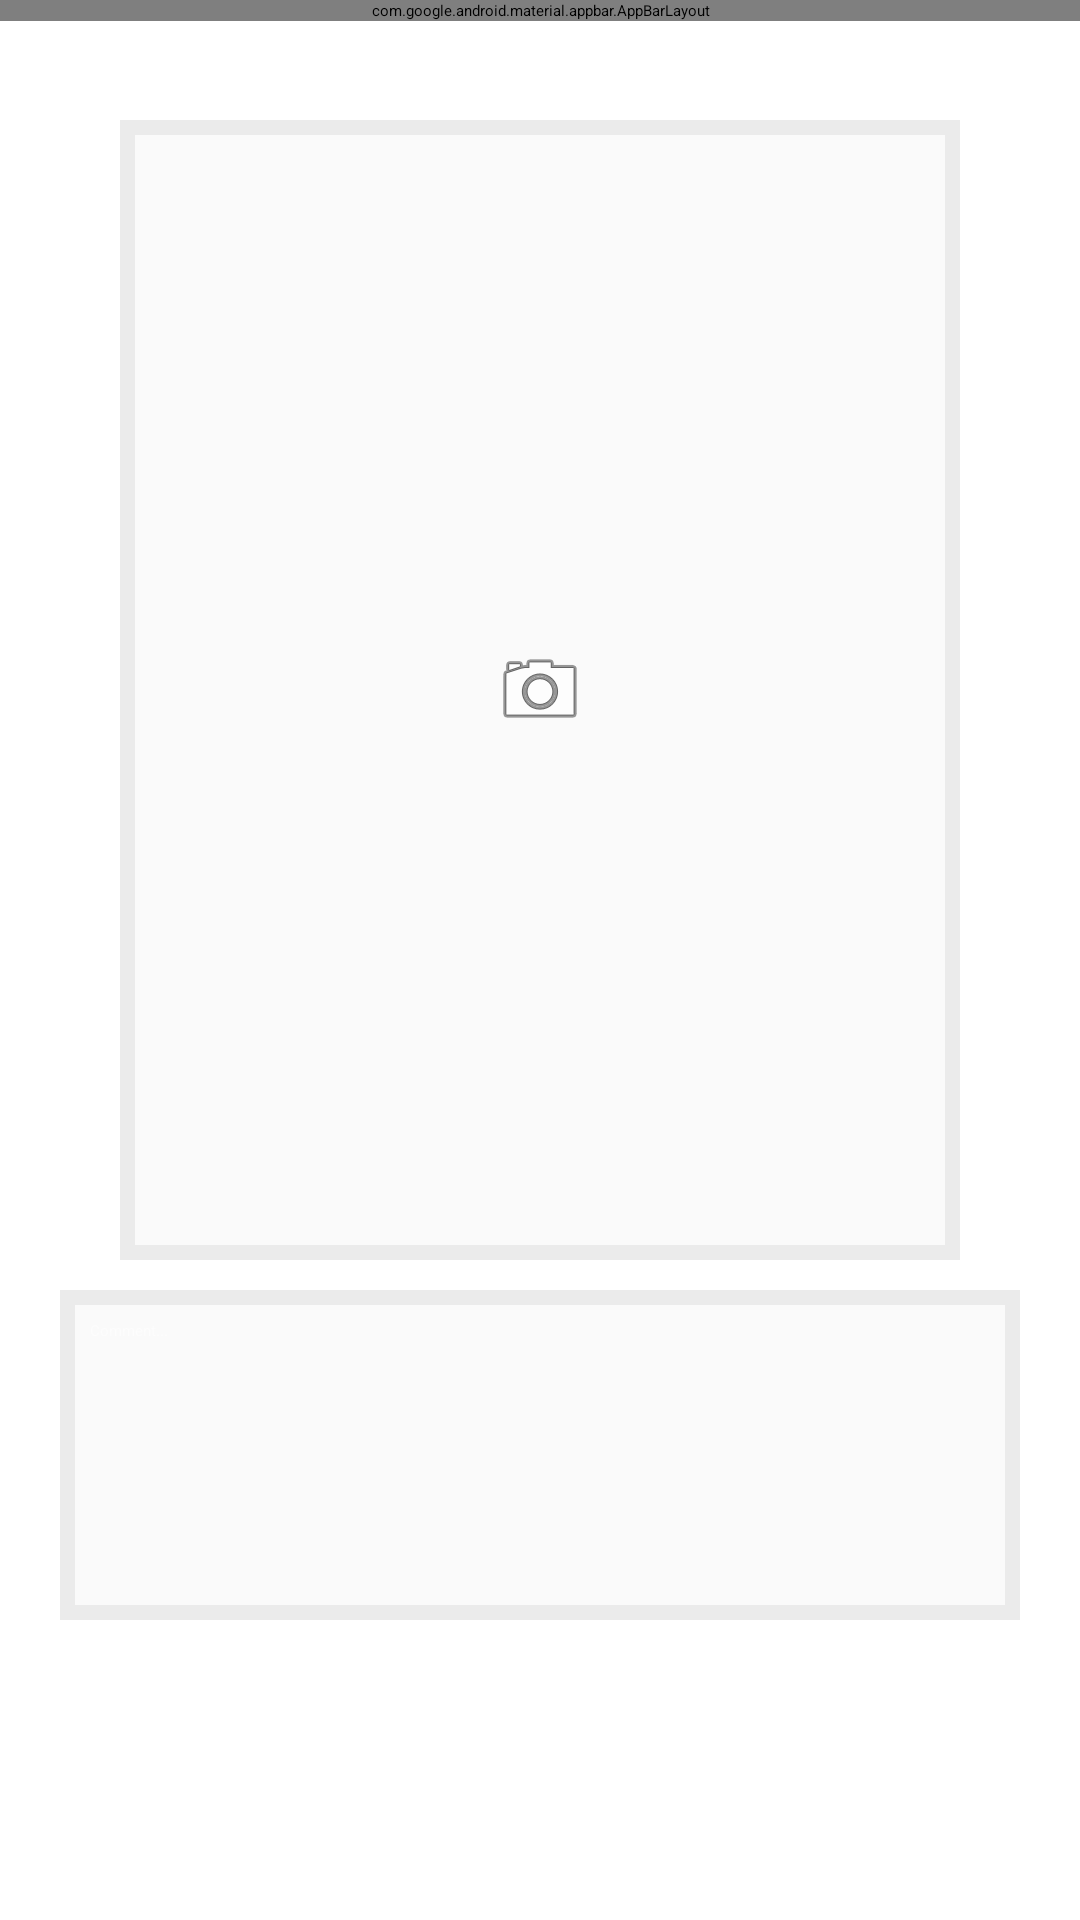

Produce the Android XML layout that renders to this screen, including the resource entries it uses.
<!-- AndroidManifest.xml: activity theme AppTheme.NoActionBar -->
<!-- res/layout/activity_upload_image.xml -->
<?xml version="1.0" encoding="utf-8"?>
<android.support.design.widget.CoordinatorLayout xmlns:android="http://schemas.android.com/apk/res/android"
    xmlns:app="http://schemas.android.com/apk/res-auto"
    xmlns:tools="http://schemas.android.com/tools"
    android:id="@+id/activity_add_photo"
    android:layout_width="match_parent"
    android:layout_height="match_parent"
    android:background="@android:color/white"
    android:fitsSystemWindows="true">

    <android.support.design.widget.AppBarLayout
        android:id="@+id/app_bar"
        android:layout_width="match_parent"
        android:layout_height="wrap_content"
        android:theme="@style/AppTheme.AppBarOverlay">

        <android.support.v7.widget.Toolbar
            android:id="@+id/toolbar"
            android:layout_width="match_parent"
            android:layout_height="?attr/actionBarSize"
            android:background="?attr/colorPrimary"
            app:popupTheme="@style/AppTheme.PopupOverlay">

            <RelativeLayout
                android:layout_width="match_parent"
                android:layout_height="match_parent"
                android:gravity="center">

                <TextView
                    android:layout_width="wrap_content"
                    android:layout_height="match_parent"
                    android:gravity="center"
                    android:text="Back"
                    android:textColor="@android:color/white"
                    android:textSize="20sp" />

                <TextView
                    android:id="@+id/tvDone"
                    android:layout_width="wrap_content"
                    android:layout_height="match_parent"
                    android:layout_alignParentRight="true"
                    android:layout_marginRight="10dp"
                    android:gravity="center"
                    android:text="DONE"
                    android:textColor="@android:color/white" />

            </RelativeLayout>
        </android.support.v7.widget.Toolbar>

    </android.support.design.widget.AppBarLayout>

    <RelativeLayout
        android:layout_width="match_parent"
        android:layout_height="match_parent"
        android:layout_marginTop="?attr/actionBarSize">

        <RelativeLayout
            android:id="@+id/card_view"
            android:layout_width="match_parent"
            android:layout_height="wrap_content"
            android:layout_marginLeft="40dp"
            android:layout_marginRight="40dp"
            android:layout_marginTop="40dp"
            android:background="#EBEBEB">

            <ImageView

                android:id="@+id/ivImage"
                android:layout_width="match_parent"
                android:layout_height="370dp"
                android:layout_margin="5dp"
                android:src="#FAFAFA" />

            <ImageButton
                android:id="@+id/btnAddPhoto"
                android:layout_width="match_parent"
                android:layout_height="wrap_content"
                android:layout_alignParentRight="true"
                android:layout_centerVertical="true"
                android:layout_gravity="center"
                android:background="@null"
                android:onClick="capturePhoto"
                android:src="@android:drawable/ic_menu_camera"
                android:textColor="@android:color/white" />

        </RelativeLayout>

        <RelativeLayout
            android:layout_width="match_parent"
            android:layout_height="wrap_content"
            android:layout_below="@id/card_view"
            android:layout_marginBottom="5dp"
            android:layout_marginLeft="20dp"
            android:layout_marginRight="20dp"
            android:layout_marginTop="10dp"
            android:background="#EBEBEB">

            <EditText
                android:id="@+id/etComment"
                android:layout_width="match_parent"
                android:layout_height="100dp"
                android:layout_margin="5dp"
                android:background="#FAFAFA"
                android:hint="Comment..."
                android:padding="5dp" />
        </RelativeLayout>

    </RelativeLayout>
</android.support.design.widget.CoordinatorLayout>
<!-- resources referenced by this layout -->
<resources>
  <style name="AppTheme.AppBarOverlay" parent="ThemeOverlay.AppCompat.Dark.ActionBar" />
  <style name="AppTheme.PopupOverlay" parent="ThemeOverlay.AppCompat.Light" />
  <style name="AppTheme.NoActionBar" parent="ThemeOverlay.AppCompat.Dark.ActionBar">
          <item name="windowActionBar">false</item>
          <item name="windowNoTitle">true</item>
          <item name="windowActionBarOverlay">true</item>
          <item name="android:windowContentTransitions">true</item>
  
      </style>
</resources>
